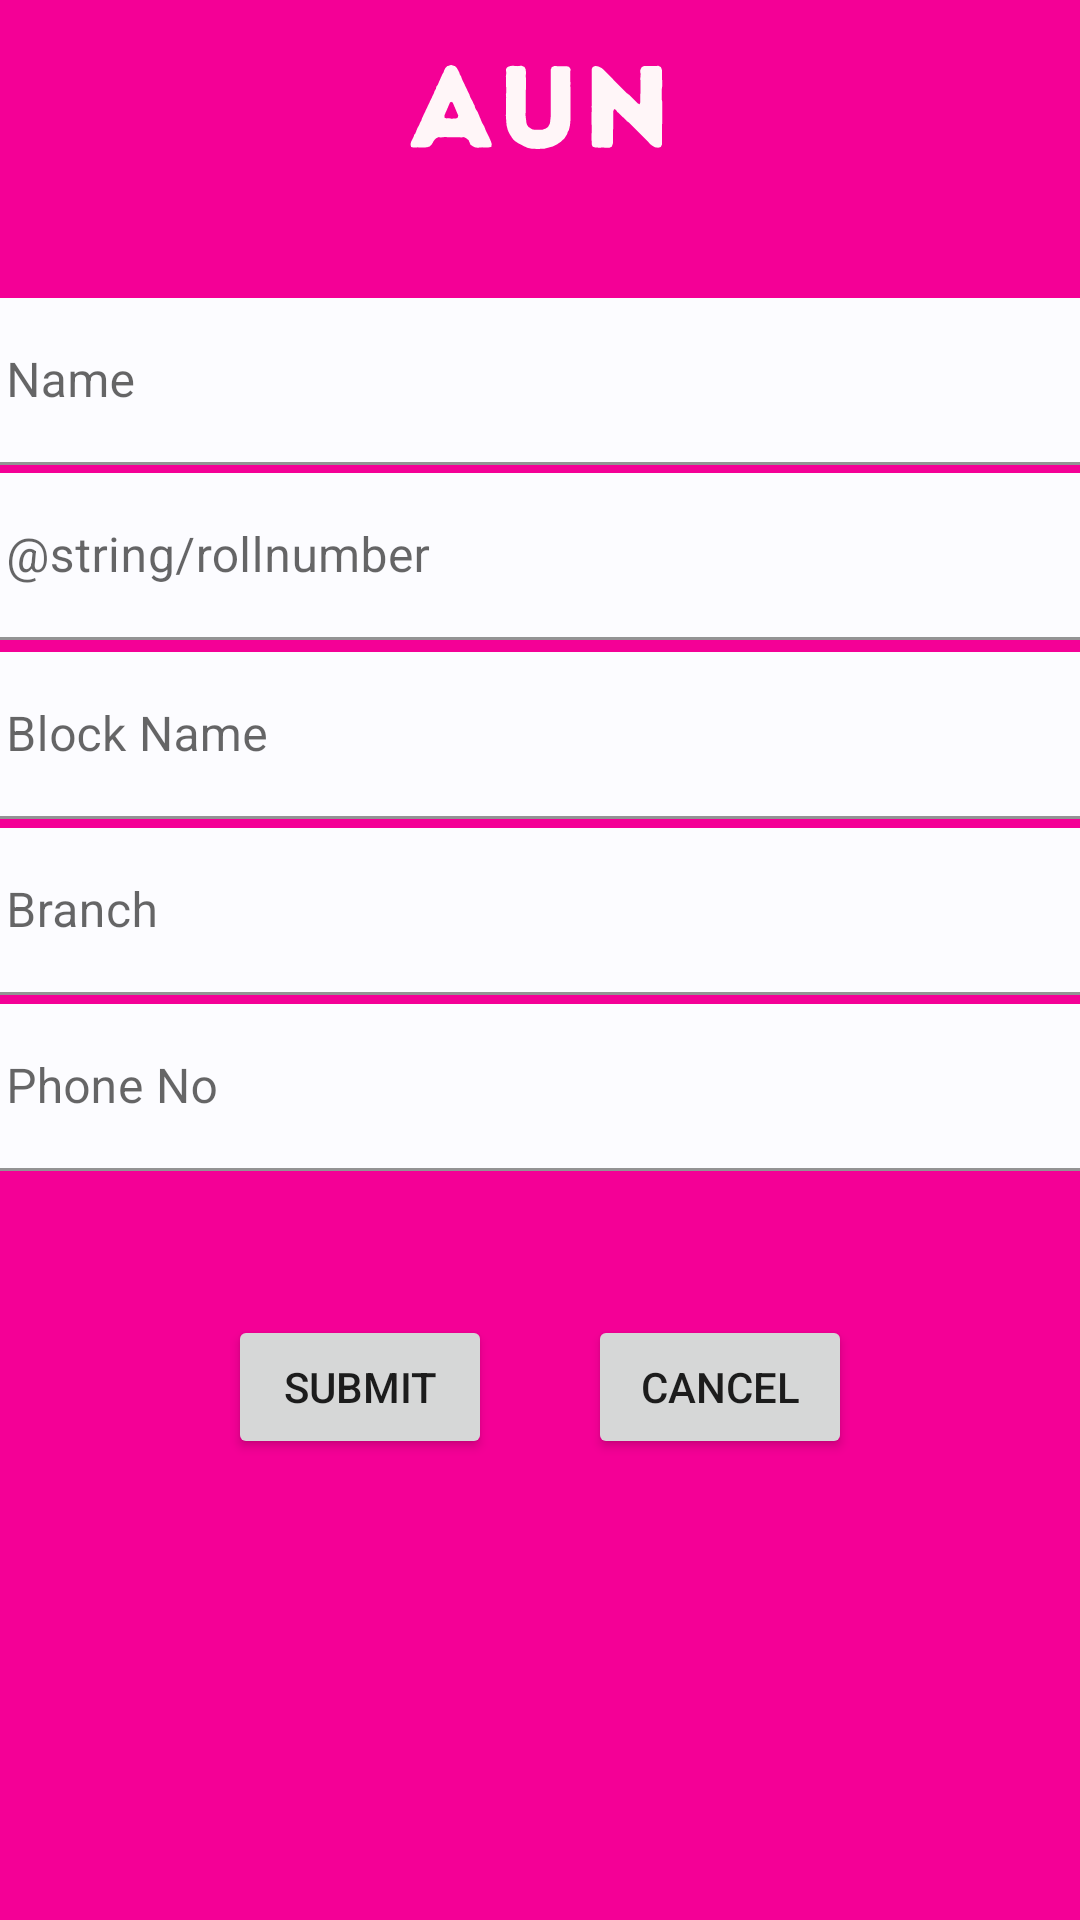

Here is an Android app screen rendered from its layout file. Give the layout XML and the strings, colors and styles it references.
<!-- AndroidManifest.xml: application theme Theme.AOS -->
<!-- res/layout/activity_student_registration.xml -->
<?xml version="1.0" encoding="utf-8"?>
<androidx.constraintlayout.widget.ConstraintLayout xmlns:android="http://schemas.android.com/apk/res/android"
    xmlns:app="http://schemas.android.com/apk/res-auto"
    xmlns:tools="http://schemas.android.com/tools"
    android:layout_width="match_parent"
    android:layout_height="match_parent"
    android:background="@drawable/registration"
    tools:context="StudentRegistration">

    <com.google.android.material.textfield.TextInputLayout
        android:id="@+id/textInputLayout"
        android:layout_width="409dp"
        android:layout_height="wrap_content"
        android:layout_marginStart="32dp"
        android:layout_marginEnd="32dp"
        android:paddingLeft="10dp"
        android:paddingRight="10dp"
        app:layout_constraintBottom_toBottomOf="parent"
        app:layout_constraintEnd_toEndOf="parent"
        app:layout_constraintStart_toStartOf="parent"
        app:layout_constraintTop_toTopOf="parent"
        app:layout_constraintVertical_bias="0.17000002">

        <com.google.android.material.textfield.TextInputEditText
            android:layout_width="match_parent"
            android:layout_height="wrap_content"
            android:backgroundTint="@color/material_dynamic_neutral99"
            android:hint="@string/name"
            />
    </com.google.android.material.textfield.TextInputLayout>

    <com.google.android.material.textfield.TextInputLayout
        android:id="@+id/roll_no"
        android:layout_width="409dp"
        android:layout_height="wrap_content"
        android:layout_marginStart="32dp"
        android:layout_marginEnd="32dp"
        android:paddingLeft="10dp"
        android:paddingRight="10dp"
        app:layout_constraintBottom_toBottomOf="parent"
        app:layout_constraintEnd_toEndOf="parent"
        app:layout_constraintStart_toStartOf="parent"
        app:layout_constraintTop_toTopOf="@id/textInputLayout"
        app:layout_constraintVertical_bias="0.120000005">

        <com.google.android.material.textfield.TextInputEditText
            android:layout_width="match_parent"
            android:layout_height="wrap_content"
            android:backgroundTint="@color/material_dynamic_neutral99"
            android:hint="@string/rollnumber" />
    </com.google.android.material.textfield.TextInputLayout>

    <com.google.android.material.textfield.TextInputLayout
        android:id="@+id/blockname"
        android:layout_width="409dp"
        android:layout_height="wrap_content"
        android:layout_marginStart="32dp"
        android:layout_marginEnd="32dp"
        android:paddingLeft="10dp"
        android:paddingRight="10dp"
        app:layout_constraintBottom_toBottomOf="parent"
        app:layout_constraintEnd_toEndOf="parent"
        app:layout_constraintStart_toStartOf="parent"
        app:layout_constraintTop_toTopOf="@id/roll_no"
        app:layout_constraintVertical_bias="0.13999999">

        <com.google.android.material.textfield.TextInputEditText
            android:layout_width="match_parent"
            android:layout_height="wrap_content"
            android:backgroundTint="@color/material_dynamic_neutral99"
            android:hint="@string/block_name" />
    </com.google.android.material.textfield.TextInputLayout>

    <com.google.android.material.textfield.TextInputLayout
        android:id="@+id/Branch"
        android:layout_width="409dp"
        android:layout_height="wrap_content"
        android:layout_marginStart="32dp"
        android:layout_marginEnd="32dp"
        android:paddingLeft="10dp"
        android:paddingRight="10dp"
        app:layout_constraintBottom_toBottomOf="parent"
        app:layout_constraintEnd_toEndOf="parent"
        app:layout_constraintStart_toStartOf="parent"
        app:layout_constraintTop_toTopOf="@id/blockname"
        app:layout_constraintVertical_bias="0.16000003">

        <com.google.android.material.textfield.TextInputEditText
            android:layout_width="match_parent"
            android:layout_height="wrap_content"
            android:backgroundTint="@color/material_dynamic_neutral99"
            android:hint="@string/branch" />
    </com.google.android.material.textfield.TextInputLayout>

    <com.google.android.material.textfield.TextInputLayout
        android:id="@+id/phoneNo"
        android:layout_width="409dp"
        android:layout_height="wrap_content"
        android:layout_marginStart="32dp"
        android:layout_marginEnd="32dp"
        android:paddingLeft="10dp"
        android:paddingRight="10dp"
        app:layout_constraintBottom_toBottomOf="parent"
        app:layout_constraintEnd_toEndOf="parent"
        app:layout_constraintStart_toStartOf="parent"
        app:layout_constraintTop_toTopOf="@id/Branch"
        app:layout_constraintVertical_bias="0.19">

        <com.google.android.material.textfield.TextInputEditText
            android:layout_width="match_parent"
            android:layout_height="wrap_content"
            android:backgroundTint="@color/material_dynamic_neutral99"
            android:hint="@string/phone_no" />
    </com.google.android.material.textfield.TextInputLayout>


    <Button
        android:id="@+id/button3"
        android:layout_width="wrap_content"
        android:layout_height="wrap_content"
        android:layout_marginStart="76dp"
        android:layout_marginTop="48dp"
        android:text="@string/Submit_1"
        app:layout_constraintStart_toStartOf="parent"
        app:layout_constraintTop_toBottomOf="@id/phoneNo" />

    <Button
        android:id="@+id/button4"
        android:layout_width="wrap_content"
        android:layout_height="wrap_content"
        android:layout_marginTop="48dp"
        android:layout_marginEnd="76dp"
        android:text="@string/cancel"
        app:layout_constraintEnd_toEndOf="parent"
        app:layout_constraintTop_toBottomOf="@id/phoneNo"/>

</androidx.constraintlayout.widget.ConstraintLayout>
<!-- resources referenced by this layout -->
<resources>
  <!-- drawable registration: vector/xml drawable (drawable, 2854 chars, omitted) -->
  <string name="Submit_1">Submit</string>
  <string name="block_name">Block Name</string>
  <string name="branch">Branch</string>
  <string name="cancel">Cancel</string>
  <string name="name">Name</string>
  <string name="phone_no">Phone No</string>
  <style name="Theme.AOS" parent="Theme.MaterialComponents.DayNight.NoActionBar">
          
          <item name="colorPrimary">@color/purple_500</item>
          <item name="colorPrimaryVariant">@color/purple_700</item>
          <item name="colorOnPrimary">@color/white</item>
          
          <item name="colorSecondary">@color/teal_200</item>
          <item name="colorSecondaryVariant">@color/teal_700</item>
          <item name="colorOnSecondary">@color/black</item>
          
          <item name="android:statusBarColor">?attr/colorPrimaryVariant</item>
          
      </style>
  <!-- not gathered from this repository: default colours our renderer supplied (Android Studio template values) -->
  <color name="purple_500">#FF6200EE</color>
  <color name="purple_700">#FF3700B3</color>
  <color name="teal_200">#FF03DAC5</color>
  <color name="teal_700">#FF018786</color>
  <color name="black">#FF000000</color>
  <color name="white">#FFFFFFFF</color>
</resources>
